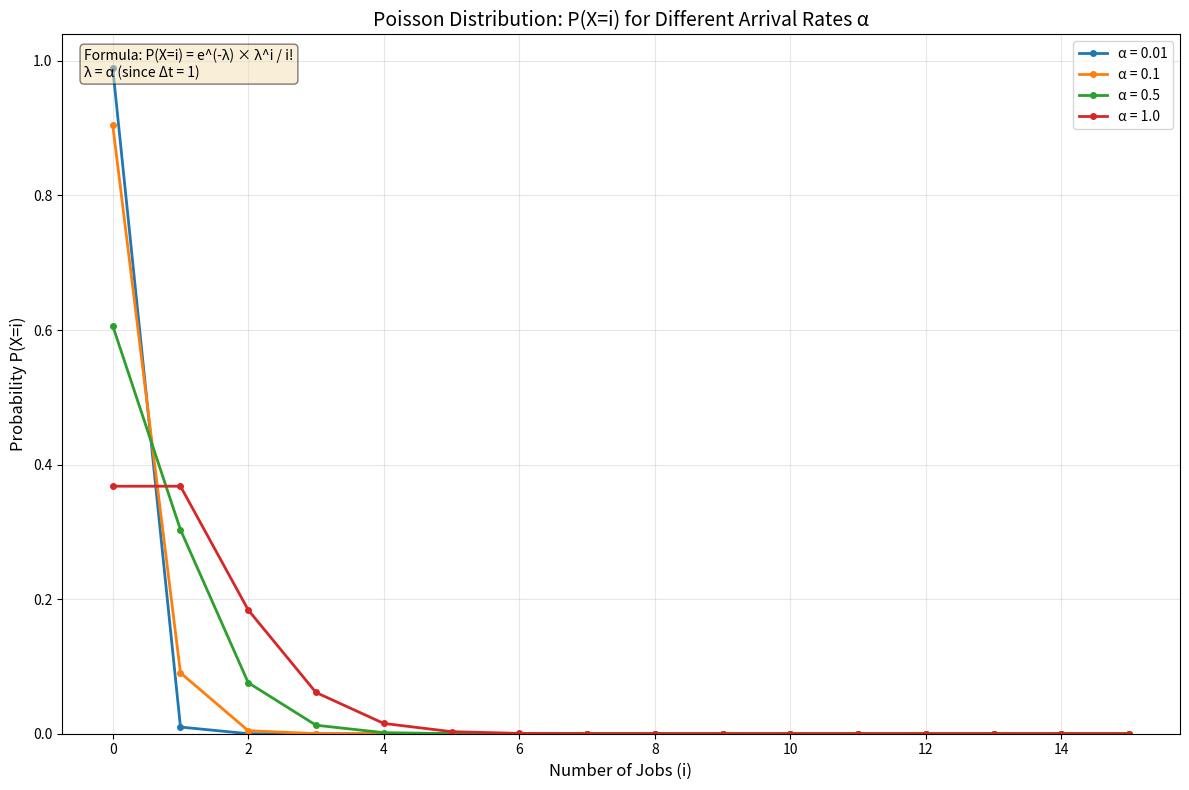

Recreate this plot in Python.
"""
Poisson Distribution Plot Implementation

This script implements the Poisson distribution for modeling job arrivals
in a computer system based on queuing theory.

Formula: P(X=i) = e^(-λ) * λ^i / i!
Where λ = α * Δt, and since Δt = 1, we have λ = α
"""

import numpy as np
import matplotlib.pyplot as plt
from scipy.stats import poisson

def poisson_probability(i, alpha):
    """
    Calculate the Poisson probability P(X=i) for given i and α.
    
    Parameters:
    -----------
    i : int
        Number of jobs (the random variable X)
    alpha : float
        Rate parameter (λ = α since Δt = 1)
    
    Returns:
    --------
    float
        Probability P(X=i)
    """
    lam = alpha  # λ = α * Δt, and Δt = 1
    # Calculate using the Poisson PMF formula: P(X=i) = e^(-λ) * λ^i / i!
    # We can use scipy's poisson.pmf for numerical stability
    return poisson.pmf(i, lam)


def plot_poisson_distributions(alpha_values, max_i=20):
    """
    Plot Poisson distributions for different α values.
    
    Parameters:
    -----------
    alpha_values : list
        List of α values to plot
    max_i : int
        Maximum value of i (number of jobs) to plot
    """
    i_values = np.arange(0, max_i + 1)
    
    plt.figure(figsize=(12, 8))
    
    # Plot for each α value
    for alpha in alpha_values:
        # Calculate probabilities for all i values
        probabilities = [poisson_probability(i, alpha) for i in i_values]
        
        # Plot with labels
        plt.plot(i_values, probabilities, marker='o', linewidth=2, 
                label=f'α = {alpha}', markersize=4)
    
    # Customize the plot
    plt.xlabel('Number of Jobs (i)', fontsize=12)
    plt.ylabel('Probability P(X=i)', fontsize=12)
    plt.title('Poisson Distribution: P(X=i) for Different Arrival Rates α', fontsize=14)
    plt.grid(True, alpha=0.3)
    plt.legend(fontsize=10)
    plt.xticks(i_values[::2])  
    plt.ylim(bottom=0)  
    
    plt.text(0.02, 0.98, 
             f'Formula: P(X=i) = e^(-λ) × λ^i / i!\nλ = α (since Δt = 1)',
             transform=plt.gca().transAxes,
             fontsize=10,
             verticalalignment='top',
             bbox=dict(boxstyle='round', facecolor='wheat', alpha=0.5))
    
    plt.tight_layout()
    plt.show()


if __name__ == "__main__":
    # Define the α values as specified in the problem
    alpha_values = [0.01, 0.1, 0.5, 1.0]
    
    # For α = 0.01 and 0.1, we need a wider range to see the distribution
    # For α = 0.5 and 1.0, most probability mass is within 0-10
    # Let's use max_i = 15 to capture all relevant probabilities
    max_i = 15
    
    print("Plotting Poisson distributions...")
    print(f"α values: {alpha_values}")
    print(f"Range of i (jobs): 0 to {max_i}")
    print("\nExpected behavior:")
    print("- α = 0.01: Very low probability, mostly at i=0")
    print("- α = 0.1: Low probability, mostly at i=0")
    print("- α = 0.5: Moderate probability, spread around i=0-2")
    print("- α = 1.0: Higher probability, spread around i=0-3")
    
    # Create the plot
    plot_poisson_distributions(alpha_values, max_i)

